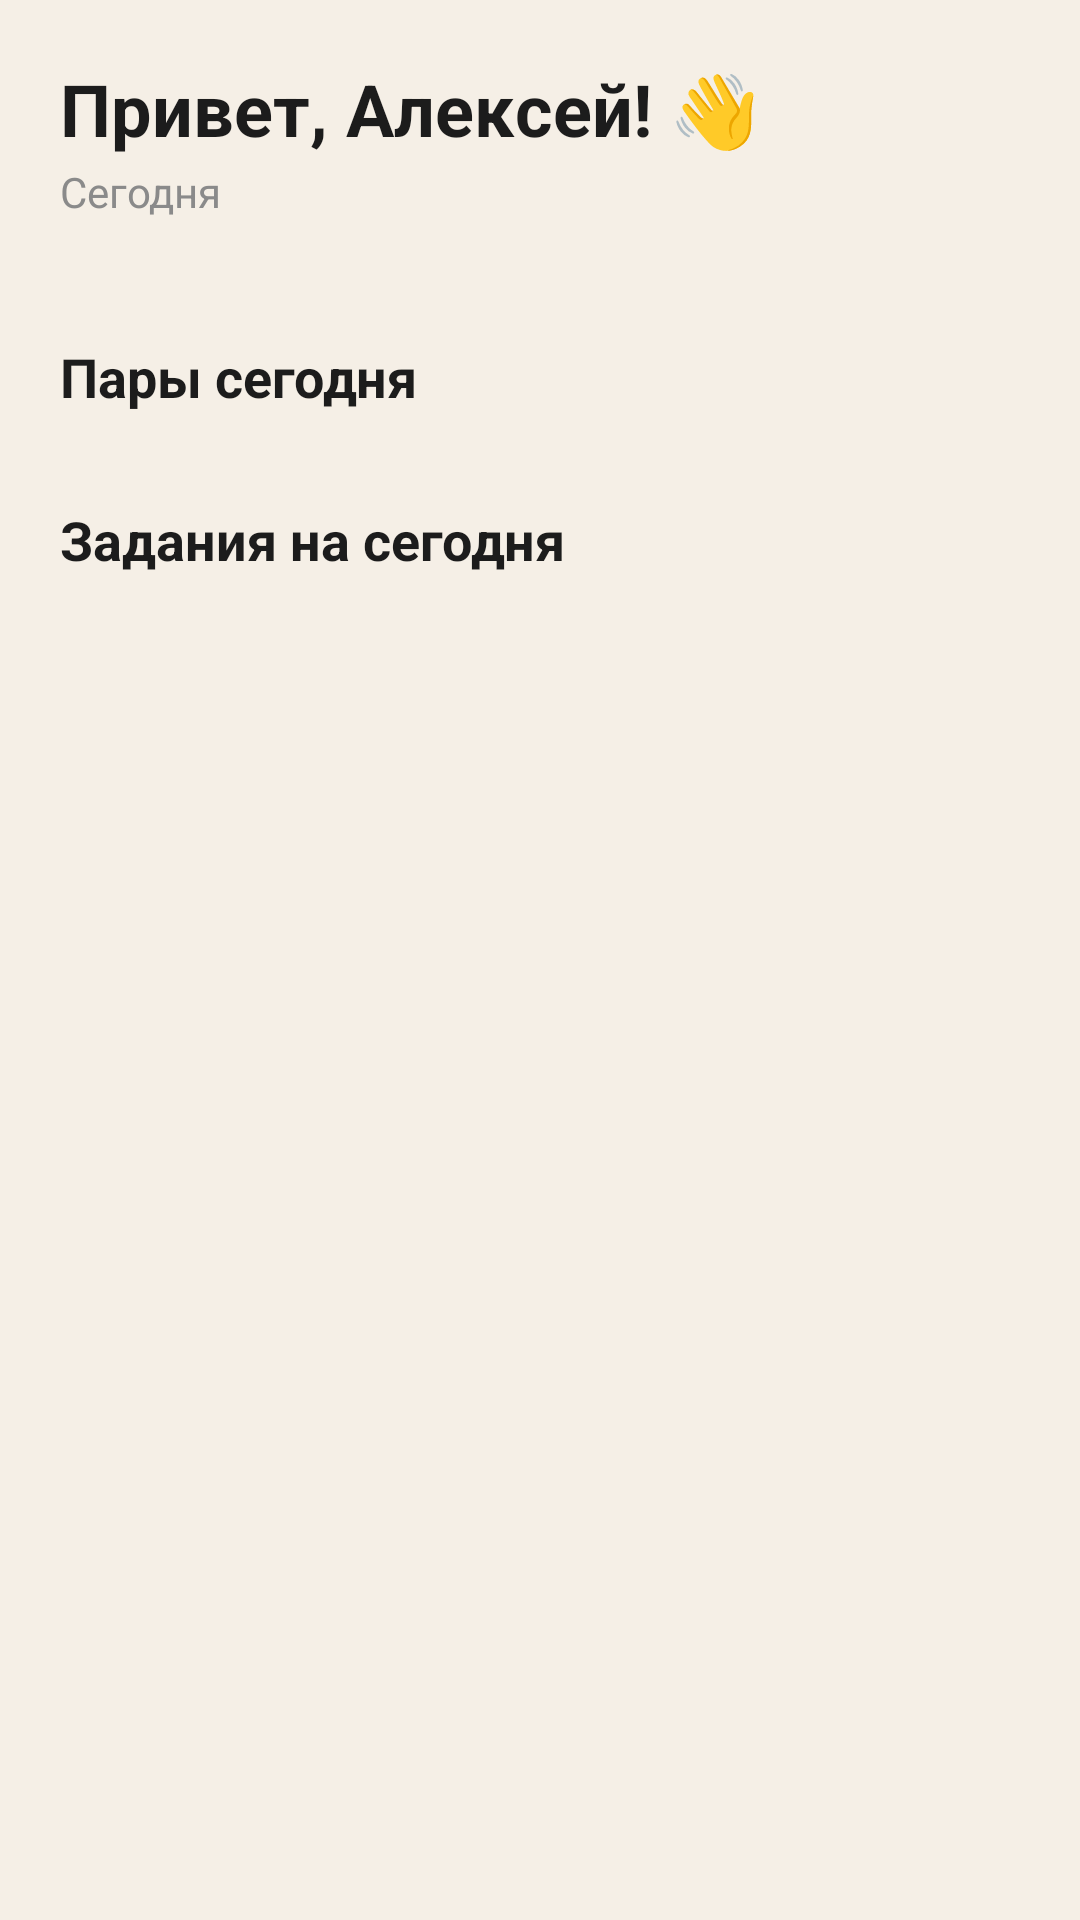

Write the Android layout XML for this screen, with the resource values it uses.
<!-- AndroidManifest.xml: application theme Theme.Student -->
<!-- res/layout/fragment_home.xml -->
<?xml version="1.0" encoding="utf-8"?>
<androidx.core.widget.NestedScrollView xmlns:android="http://schemas.android.com/apk/res/android"
    xmlns:app="http://schemas.android.com/apk/res-auto"
    android:layout_width="match_parent"
    android:layout_height="match_parent"
    android:background="@color/background"
    android:fillViewport="true">

    <LinearLayout
        android:layout_width="match_parent"
        android:layout_height="wrap_content"
        android:orientation="vertical"
        android:padding="20dp">

        <TextView
            android:id="@+id/text_greeting"
            android:layout_width="wrap_content"
            android:layout_height="wrap_content"
            android:textSize="24sp"
            android:textStyle="bold"
            android:textColor="@color/text_primary"
            android:text="Привет, Алексей! 👋" />

        <TextView
            android:id="@+id/text_date"
            android:layout_width="wrap_content"
            android:layout_height="wrap_content"
            android:layout_marginTop="2dp"
            android:layout_marginBottom="18dp"
            android:textSize="14sp"
            android:textColor="@color/text_secondary"
            android:text="Сегодня" />

        <androidx.recyclerview.widget.RecyclerView
            android:id="@+id/recycler_week_days"
            android:layout_width="match_parent"
            android:layout_height="wrap_content"
            android:layout_marginBottom="22dp"
            android:clipToPadding="false"
            android:orientation="horizontal"
            app:layoutManager="androidx.recyclerview.widget.LinearLayoutManager" />

        <TextView
            android:id="@+id/text_lessons_header"
            android:layout_width="wrap_content"
            android:layout_height="wrap_content"
            android:layout_marginBottom="10dp"
            android:textSize="18sp"
            android:textStyle="bold"
            android:textColor="@color/text_primary"
            android:text="Пары сегодня" />

        <androidx.recyclerview.widget.RecyclerView
            android:id="@+id/recycler_lessons"
            android:layout_width="match_parent"
            android:layout_height="wrap_content"
            android:layout_marginBottom="20dp"
            android:nestedScrollingEnabled="false"
            app:layoutManager="androidx.recyclerview.widget.LinearLayoutManager" />

        <TextView
            android:id="@+id/text_no_lessons"
            android:layout_width="match_parent"
            android:layout_height="wrap_content"
            android:layout_marginBottom="20dp"
            android:gravity="center"
            android:padding="16dp"
            android:text="На этот день пар нет 🎉"
            android:textColor="@color/text_secondary"
            android:textSize="14sp"
            android:visibility="gone" />

        <TextView
            android:layout_width="wrap_content"
            android:layout_height="wrap_content"
            android:layout_marginBottom="10dp"
            android:textSize="18sp"
            android:textStyle="bold"
            android:textColor="@color/text_primary"
            android:text="Задания на сегодня" />

        <androidx.recyclerview.widget.RecyclerView
            android:id="@+id/recycler_tasks"
            android:layout_width="match_parent"
            android:layout_height="wrap_content"
            android:nestedScrollingEnabled="false"
            app:layoutManager="androidx.recyclerview.widget.LinearLayoutManager" />

        <TextView
            android:id="@+id/text_no_tasks"
            android:layout_width="match_parent"
            android:layout_height="wrap_content"
            android:gravity="center"
            android:padding="16dp"
            android:text="Ближайших заданий нет ✅"
            android:textColor="@color/text_secondary"
            android:textSize="14sp"
            android:visibility="gone" />

    </LinearLayout>

</androidx.core.widget.NestedScrollView>
<!-- resources referenced by this layout -->
<resources>
  <color name="background">#F5EFE6</color>
  <color name="text_primary">#1C1C1C</color>
  <color name="text_secondary">#8A8A8A</color>
  <style name="Theme.Student" parent="Theme.MaterialComponents.DayNight.NoActionBar">
          <item name="colorPrimary">@color/accent_coral</item>
          <item name="colorPrimaryVariant">@color/accent_coral</item>
          <item name="colorOnPrimary">@color/surface</item>
          <item name="colorSecondary">@color/accent_blue</item>
          <item name="android:windowBackground">@color/background</item>
          <item name="android:statusBarColor" tools:targetApi="l">@color/background</item>
      </style>
  <color name="accent_coral">#E4664A</color>
  <color name="surface">#FFFFFF</color>
  <color name="accent_blue">#4A7DBD</color>
</resources>
